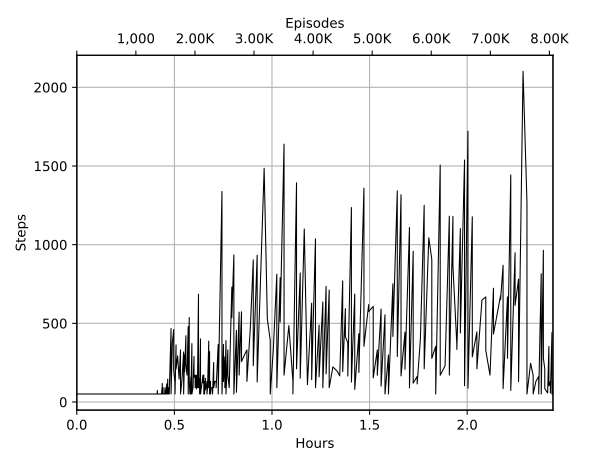

Source data for this figure (header and first rows):
Wall time, Step, Value
1571579797, 6, 51.0
1571579797, 19, 51.0
1571579803, 25, 51.0
1571579809, 41, 51.0
1571579809, 43, 51.0
1571579809, 46, 51.0
1571579810, 54, 51.0
1571579810, 57, 51.0
1571579816, 72, 51.0
1571579816, 75, 51.0
1571579822, 95, 51.0
1571579829, 103, 51.0
1571579829, 107, 51.0
1571579836, 127, 51.0
1571579836, 140, 51.0
1571579842, 156, 51.0
1571579842, 159, 51.0
1571579849, 168, 51.0
1571579849, 179, 51.0
1571579855, 184, 51.0
1571579855, 186, 51.0
1571579855, 187, 51.0
1571579855, 191, 51.0
1571579862, 208, 51.0
1571579868, 230, 51.0
1571579868, 235, 51.0
1571579875, 250, 51.0
1571579875, 256, 51.0
1571579881, 261, 51.0
1571579881, 268, 51.0
1571579881, 272, 51.0
1571579881, 274, 51.0
1571579888, 293, 51.0
1571579894, 309, 51.0
1571579894, 311, 51.0
1571579894, 319, 51.0
1571579901, 331, 51.0
1571579901, 340, 51.0
1571579907, 348, 51.0
1571579914, 364, 51.0
1571579914, 368, 51.0
1571579933, 422, 51.0
1571579933, 423, 51.0
1571579934, 440, 51.0
1571579940, 443, 51.0
1571579940, 446, 51.0
1571579946, 461, 51.0
1571579946, 464, 51.0
1571579946, 465, 51.0
1571579947, 475, 51.0
1571579953, 492, 51.0
1571579953, 494, 51.0
1571579960, 515, 51.0
1571579966, 532, 51.0
1571579966, 537, 51.0
1571579979, 564, 51.0
1571579979, 574, 51.0
1571579979, 580, 51.0
1571579985, 582, 51.0
1571579986, 587, 51.0
... 940 more rows
